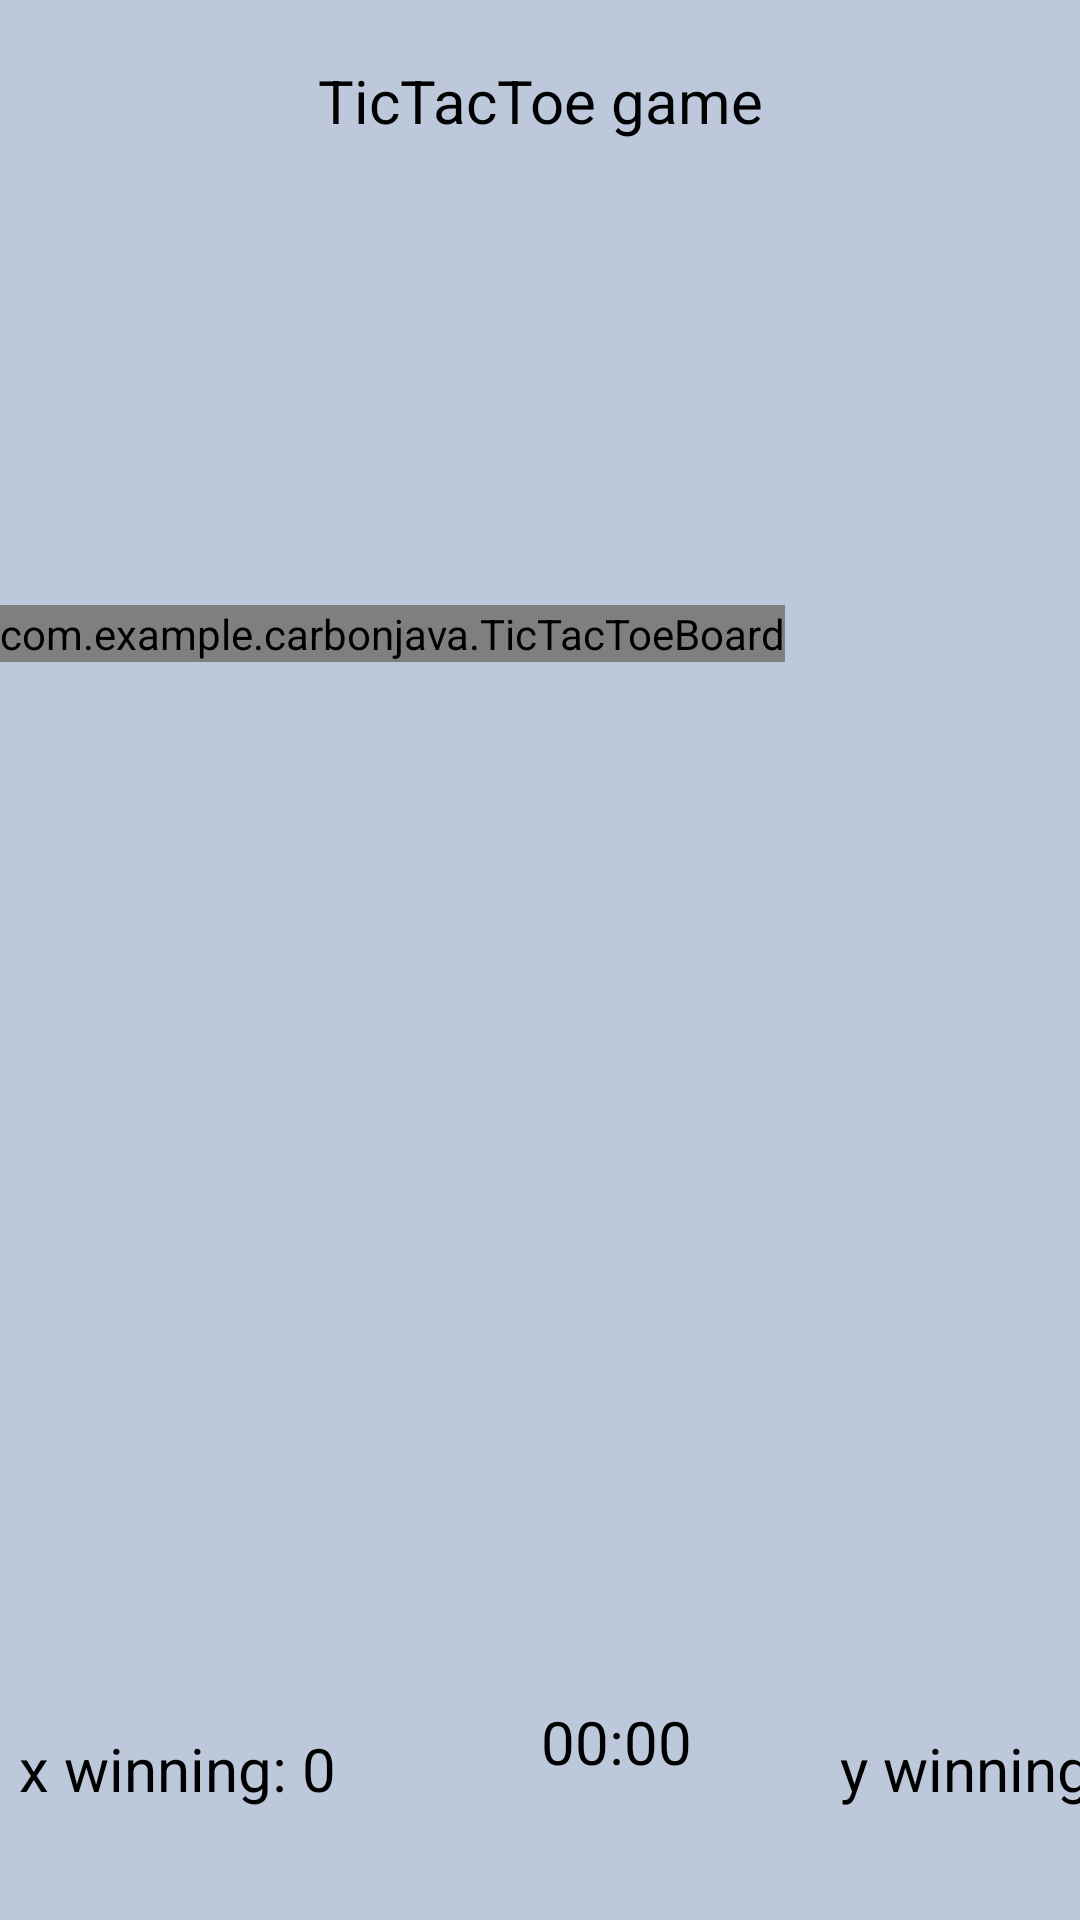

Reconstruct the res/layout file that produces this screen, plus the resources it refers to.
<!-- AndroidManifest.xml: application theme Theme.CarbonJava -->
<!-- res/layout/activity_tick_tack.xml -->
<?xml version="1.0" encoding="utf-8"?>
<androidx.constraintlayout.widget.ConstraintLayout xmlns:android="http://schemas.android.com/apk/res/android"
    xmlns:app="http://schemas.android.com/apk/res-auto"
    xmlns:tools="http://schemas.android.com/tools"
    xmlns:custom="http://schemas.android.com/apk/res-auto"
    android:layout_width="match_parent"
    android:layout_height="match_parent"
    android:background="#bdc8da"
    tools:context=".TicTacToeActivity">

    <Button
        android:id="@+id/homeButton"
        android:layout_width="48dp"
        android:layout_height="45dp"
        android:background="@drawable/exit"
        tools:ignore="ContentDescription,MissingConstraints" />

    <androidx.constraintlayout.widget.ConstraintLayout
        android:id="@+id/constraintLayout"
        android:layout_width="387dp"
        android:layout_height="49dp"
        app:layout_constraintBottom_toBottomOf="parent"
        app:layout_constraintEnd_toEndOf="parent"
        app:layout_constraintStart_toStartOf="parent"
        app:layout_constraintTop_toBottomOf="@+id/textTicTac"
        app:layout_constraintVertical_bias="0.861">

        <Button
            android:id="@+id/playAgainButton"
            android:layout_width="wrap_content"
            android:layout_height="wrap_content"
            android:background="@drawable/button"
            android:padding="5dp"
            android:text="Play Again"
            android:visibility="gone"
            app:layout_constraintBottom_toBottomOf="parent"
            app:layout_constraintEnd_toEndOf="parent"
            app:layout_constraintHorizontal_bias="0.498"
            app:layout_constraintStart_toStartOf="parent"
            app:layout_constraintTop_toTopOf="parent"
            app:layout_constraintVertical_bias="0.0" />

    </androidx.constraintlayout.widget.ConstraintLayout>

    <TextView
        android:id="@+id/textTicTac"
        android:layout_width="wrap_content"
        android:layout_height="wrap_content"
        android:layout_marginTop="20dp"
        android:text="TicTacToe game"
        android:textSize="20dp"
        android:textColor="@color/black"
        app:layout_constraintEnd_toEndOf="parent"
        app:layout_constraintStart_toStartOf="parent"
        app:layout_constraintTop_toTopOf="parent" />

    <com.example.carbonjava.TicTacToeBoard
        android:id="@+id/ticTacToeBoard"
        android:layout_width="wrap_content"
        android:layout_height="wrap_content"
        app:layout_constraintBottom_toBottomOf="parent"
        app:layout_constraintEnd_toEndOf="parent"
        app:layout_constraintHorizontal_bias="0.0"
        app:layout_constraintStart_toStartOf="parent"
        app:layout_constraintTop_toTopOf="parent"
        app:layout_constraintVertical_bias="0.325"
        custom:boardColor="#112233"
        custom:winningLineColor="@color/black"
        custom:oColor="#252ED5"
        custom:xColor="#4c395b" />

    <TextView
        android:id="@+id/WinningX"
        android:layout_width="123dp"
        android:layout_height="64dp"
        android:text="x winning: 0"
        android:textColor="@color/black"
        android:textSize="20dp"
        app:layout_constraintBottom_toBottomOf="parent"
        app:layout_constraintEnd_toEndOf="parent"
        app:layout_constraintHorizontal_bias="0.027"
        app:layout_constraintStart_toStartOf="parent"
        app:layout_constraintTop_toBottomOf="@+id/textTicTac"
        app:layout_constraintVertical_bias="1.0" />

    <TextView
        android:id="@+id/WinningY"
        android:layout_width="123dp"
        android:layout_height="64dp"
        android:layout_marginStart="280dp"
        android:text="y winning: 0"
        android:textColor="@color/black"
        android:textSize="20dp"
        app:layout_constraintBottom_toBottomOf="parent"
        app:layout_constraintStart_toStartOf="parent"
        app:layout_constraintTop_toBottomOf="@+id/textTicTac"
        app:layout_constraintVertical_bias="1.0" />

    <TextView
        android:id="@+id/clockTicTac"
        android:layout_width="81dp"
        android:layout_height="44dp"
        android:gravity="center"
        android:text="00:00"
        android:textColor="@color/black"
        android:textSize="20dp"
        app:layout_constraintBottom_toBottomOf="parent"
        app:layout_constraintEnd_toEndOf="@+id/WinningY"
        app:layout_constraintHorizontal_bias="0.512"
        app:layout_constraintStart_toStartOf="parent"
        app:layout_constraintTop_toTopOf="@+id/textTicTac"
        app:layout_constraintVertical_bias="0.935"
        tools:ignore="MissingConstraints" />

</androidx.constraintlayout.widget.ConstraintLayout>
<!-- resources referenced by this layout -->
<resources>
  <color name="black">#FF000000</color>
  <!-- drawable button (drawable) -->
  <?xml version="1.0" encoding="utf-8"?>
  <shape xmlns:android="http://schemas.android.com/apk/res/android">
      <solid android:color="#8FD1F8"/>
      <corners
          android:bottomRightRadius="50dp"
          android:bottomLeftRadius="50dp"
          android:topLeftRadius="50dp"
          android:topRightRadius="50dp"/>
  </shape>
  <style name="Theme.CarbonJava" parent="Theme.AppCompat.Light.DarkActionBar">
          
          <item name="colorPrimary">@color/purple_500</item>
          <item name="colorPrimaryVariant">@color/purple_700</item>
          <item name="colorOnPrimary">@color/white</item>
          
          <item name="colorSecondary">@color/teal_200</item>
          <item name="colorSecondaryVariant">@color/teal_700</item>
          <item name="colorOnSecondary">@color/black</item>
          
          <item name="android:statusBarColor" tools:targetApi="l">?attr/colorPrimaryVariant</item>
          
      </style>
  <color name="purple_500">#FF6200EE</color>
  <color name="purple_700">#FF3700B3</color>
  <color name="white">#FFFFFFFF</color>
  <color name="teal_200">#FF03DAC5</color>
  <color name="teal_700">#FF018786</color>
</resources>
